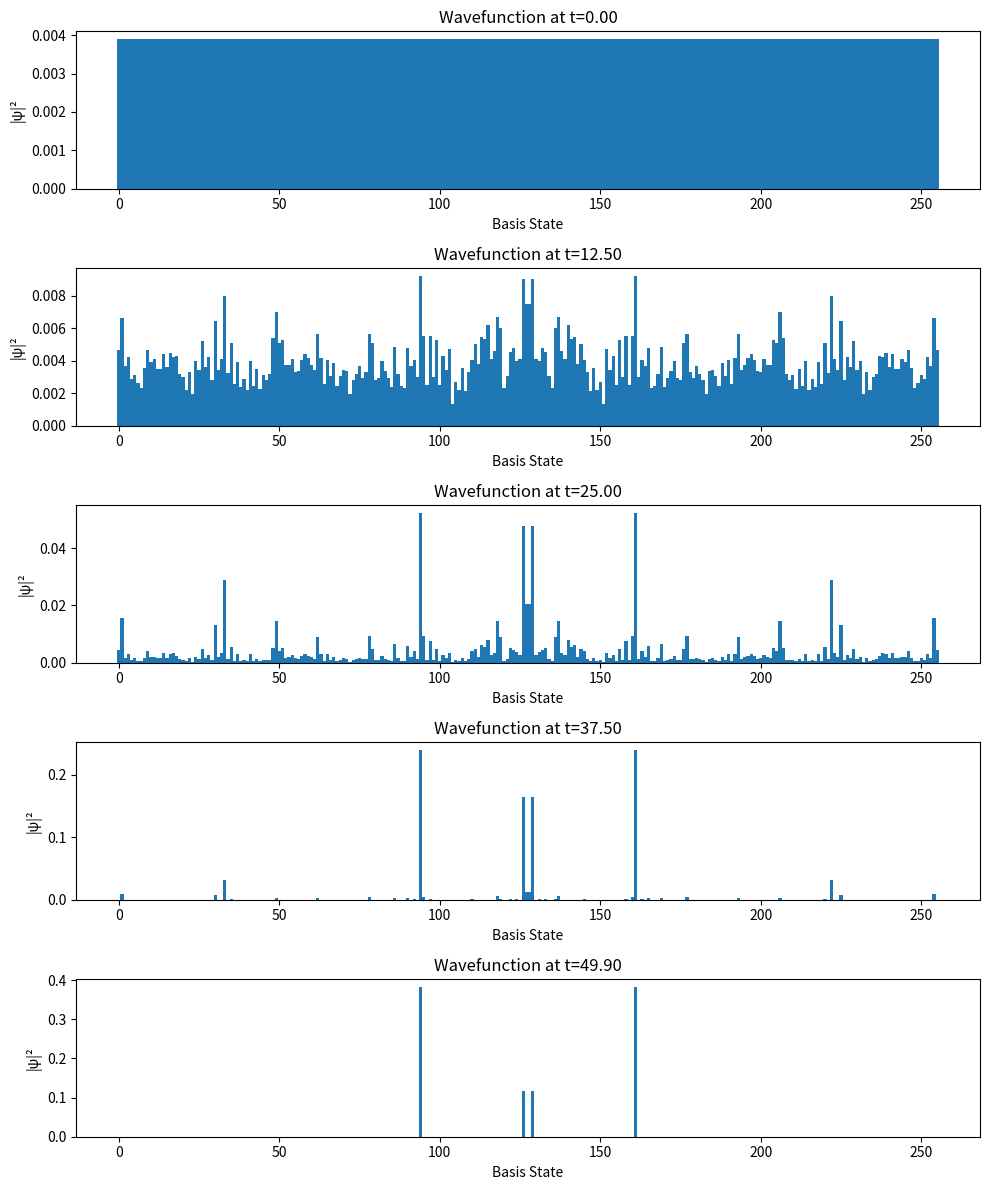
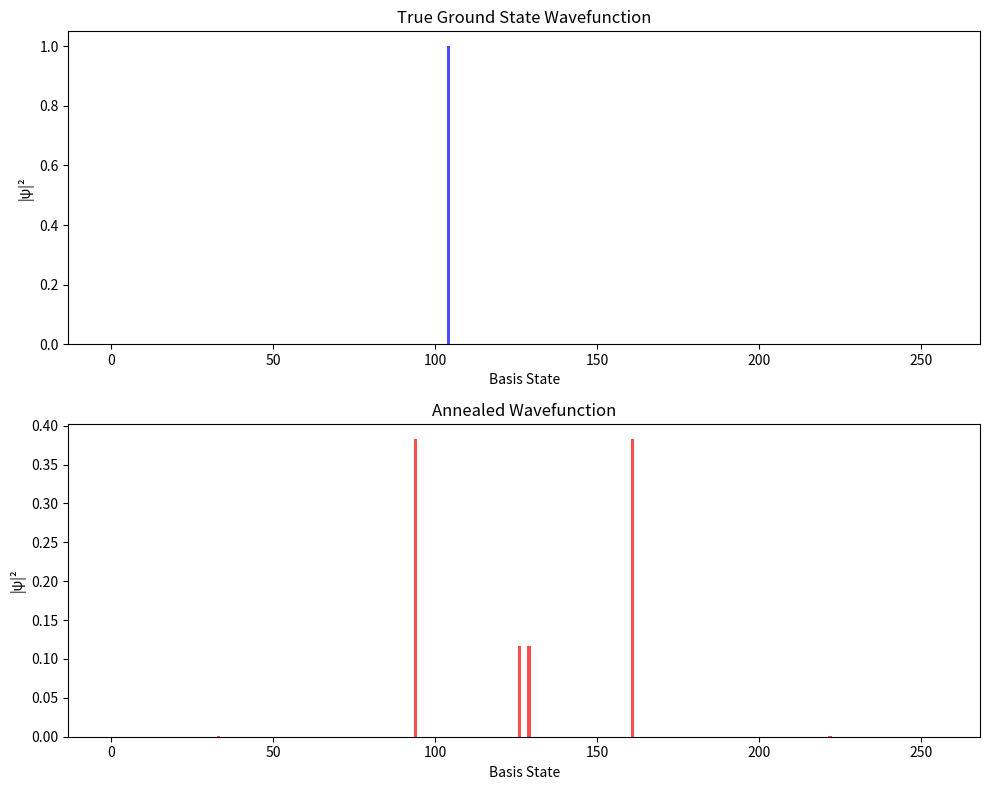

Generate these figures, in order, with matplotlib:
import numpy as np
from scipy.linalg import expm, eigh
import matplotlib.pyplot as plt

X = np.array([[0, 1],
              [1, 0]], dtype=float)
Z = np.array([[1, 0],
              [0, -1]], dtype=float)
I = np.eye(2)

def kron_n(ops):
    out = ops[0]
    for A in ops[1:]:
        out = np.kron(out, A)
    return out

def X_i(i, N):
    ops = [I] * N
    ops[i] = X
    return kron_n(ops)

def Z_iZ_j(i, j, N):
    ops = [I] * N
    ops[i] = Z
    ops[j] = Z
    return kron_n(ops)

def SK_couplings(N):
    J = np.random.normal(0, 1/np.sqrt(N), size=(N, N))
    return np.triu(J, 1)

def H_SK(N, J):
    H = np.zeros((2**N, 2**N))
    for i in range(N):
        for j in range(i+1, N):
            H -= J[i, j] * Z_iZ_j(i, j, N)
    return H

def H1_transverse(N):
    H = np.zeros((2**N, 2**N))
    for i in range(N):
        H += X_i(i, N)
    return H

def H_t(t, a, Hnpc, H1):
    return a*t*Hnpc + (1 - a*t)*H1

def evolve_state(psi, H, dt):
    U = expm(-1j * H * dt)
    return U @ psi

N = 8
np.random.seed(42)  # Fix seed for reproducibility
J = SK_couplings(N)
Hnpc = H_SK(N, J)
H1 = H1_transverse(N)

psi = np.ones(2**N) / np.sqrt(2**N)

# VERY slow annealing
steps = 500      # Increased from 200
T = 50.0         # Increased from 10.0
dt = T / steps
a = 1.0 / T

plot_steps = [0, steps//4, steps//2, 3*steps//4, steps-1]
stored_psi = []
stored_ground_states = []
times = []

print("Running quantum annealing...")
for k in range(steps):
    t = k * dt
    H = H_t(t, a, Hnpc, H1)
    
    if k in plot_steps:
        evals, evecs = eigh(H)
        ground_state_t = evecs[:, np.argmin(evals)]
        stored_ground_states.append(ground_state_t)
        stored_psi.append(psi.copy())
        times.append(t)
        print(f"  Step {k}/{steps}, t={t:.2f}")
    
    psi = evolve_state(psi, H, dt)

print("Computing final ground state...")
evals, evecs = eigh(Hnpc)
ground_state = evecs[:, np.argmin(evals)]
ground_energy = np.min(evals)

# Compute energy of annealed state
annealed_energy = np.real(np.vdot(psi, Hnpc @ psi))

# Plot wavefunction amplitudes at series of time steps
fig, axes = plt.subplots(len(plot_steps), 1, figsize=(10, 12))
for idx, (ax, psi_t, t) in enumerate(zip(axes, stored_psi, times)):
    amplitudes = np.abs(psi_t)**2
    ax.bar(range(2**N), amplitudes, width=1.0)
    ax.set_xlabel('Basis State')
    ax.set_ylabel('|ψ|²')
    ax.set_title(f'Wavefunction at t={t:.2f}')
plt.tight_layout()
plt.savefig('annealing_series.png', dpi=150)
plt.show()

# Plot final comparison
fig, (ax1, ax2) = plt.subplots(2, 1, figsize=(10, 8))

annealed_amplitudes = np.abs(psi)**2
ground_amplitudes = np.abs(ground_state)**2

ax1.bar(range(2**N), ground_amplitudes, width=1.0, color='blue', alpha=0.7)
ax1.set_xlabel('Basis State')
ax1.set_ylabel('|ψ|²')
ax1.set_title('True Ground State Wavefunction')

ax2.bar(range(2**N), annealed_amplitudes, width=1.0, color='red', alpha=0.7)
ax2.set_xlabel('Basis State')
ax2.set_ylabel('|ψ|²')
ax2.set_title('Annealed Wavefunction')

plt.tight_layout()
plt.savefig('final_comparison.png', dpi=150)
plt.show()

overlap = np.abs(np.vdot(ground_state, psi))
print("\n" + "="*60)
print("QUANTUM ANNEALING RESULTS")
print("="*60)
print(f"Overlap with true ground state: {overlap:.6f}")
print(f"Ground state energy: {ground_energy:.6f}")
print(f"Annealed state energy: {annealed_energy:.6f}")
print(f"Energy difference: {annealed_energy - ground_energy:.6f}")
print("\nComparison of wavefunctions:")
print(f"Annealed state has {np.sum(annealed_amplitudes > 0.01)} significant basis states")
print(f"Ground state has {np.sum(ground_amplitudes > 0.01)} significant basis states")
print(f"Peak annealed amplitude at state {np.argmax(annealed_amplitudes)}")
print(f"Peak ground amplitude at state {np.argmax(ground_amplitudes)}")

if overlap > 0.9:
    print("\n✓ High overlap - QA successfully found ground state")
elif overlap > 0.5:
    print("\n~ Moderate overlap - QA found good approximation")
else:
    print("\n✗ Low overlap - QA trapped in local minimum")
    print("  This demonstrates the difficulty of QA for NP-complete problems")
    print("  SK spin glasses have rugged energy landscapes with many local minima")
print("="*60)
